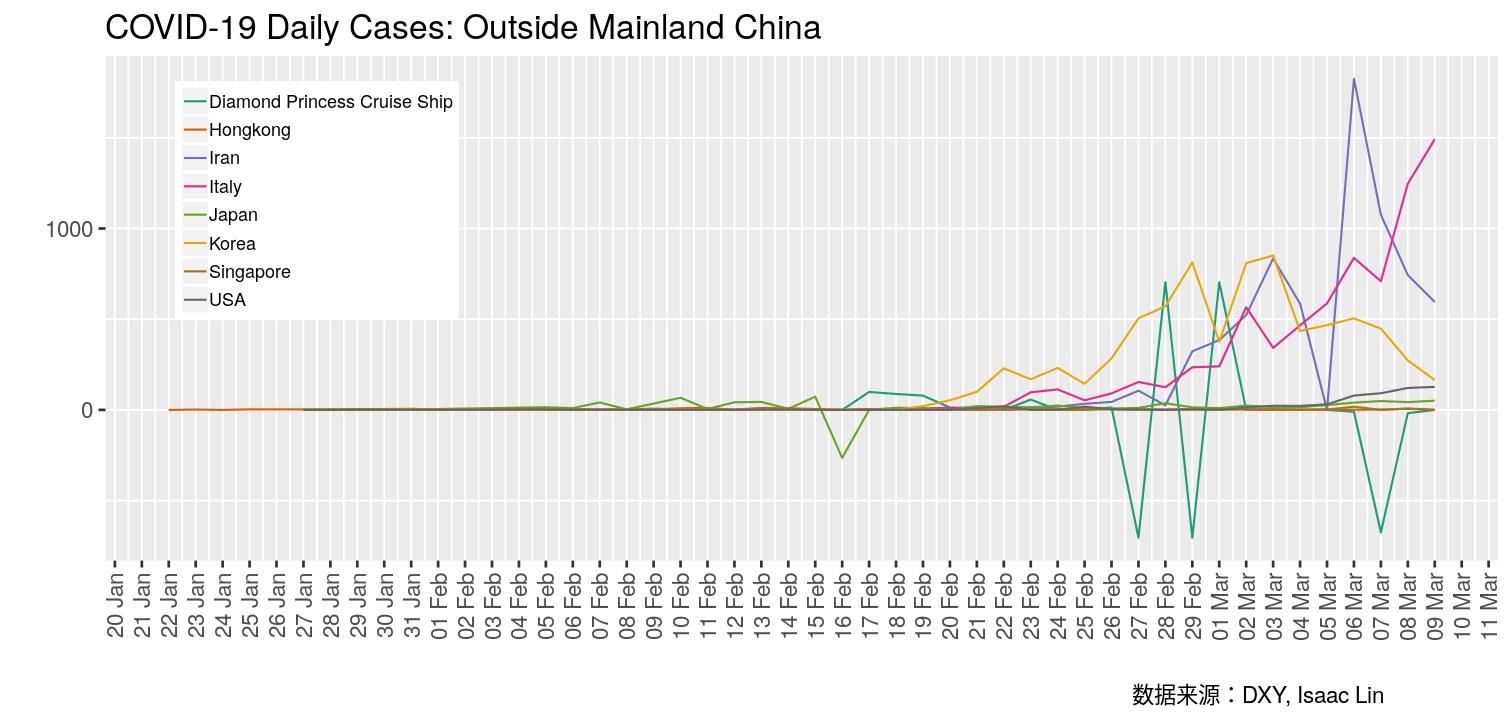

Source data for this figure (header and first rows):
# COVID-19 Daily Cases: Outside Mainland…
time, name, value
1581782400, Diamond Princess Cruise Ship, 0 #2020-02-16 23:30:17
1581868800, Diamond Princess Cruise Ship, 99 #2020-02-17 18:59:56
1581955200, Diamond Princess Cruise Ship, 88 #2020-02-18 23:40:58
1582041600, Diamond Princess Cruise Ship, 79 #2020-02-19 20:25:03
1582128000, Diamond Princess Cruise Ship, 13 #2020-02-20 20:02:09
1582214400, Diamond Princess Cruise Ship, 0 #2020-02-21 13:00:52
1582300800, Diamond Princess Cruise Ship, 0 #2020-02-22 12:34:14
1582387200, Diamond Princess Cruise Ship, 57 #2020-02-23 23:05:31
1582473600, Diamond Princess Cruise Ship, 0 #2020-02-24 12:40:19
1582560000, Diamond Princess Cruise Ship, 0 #2020-02-25 07:20:00
1582646400, Diamond Princess Cruise Ship, 14 #2020-02-26 20:21:36
1582732800, Diamond Princess Cruise Ship, -704 #2020-02-27 22:10:54
1582819200, Diamond Princess Cruise Ship, 704 #2020-02-28 17:59:34
1582905600, Diamond Princess Cruise Ship, -704 #2020-02-29 18:40:02
1582992000, Diamond Princess Cruise Ship, 704 #2020-03-01 15:03:18
1583078400, Diamond Princess Cruise Ship, 1 #2020-03-02 21:15:02
1583164800, Diamond Princess Cruise Ship, 0 #2020-03-03 13:57:56
1583251200, Diamond Princess Cruise Ship, 0 #2020-03-04 07:26:08
1583337600, Diamond Princess Cruise Ship, 0 #2020-03-05 10:39:09
1583424000, Diamond Princess Cruise Ship, -10 #2020-03-06 14:07:02
1583510400, Diamond Princess Cruise Ship, -675 #2020-03-07 18:58:02
1583596800, Diamond Princess Cruise Ship, -18 #2020-03-08 20:43:02
1583683200, Diamond Princess Cruise Ship, 0 #2020-03-09 12:56:18
1579622400, Hongkong, 0 #2020-01-22 03:28:10
1579708800, Hongkong, 2 #2020-01-23 23:07:26
1579795200, Hongkong, 0 #2020-01-24 03:50:31
1579881600, Hongkong, 3 #2020-01-25 09:54:48
1580054400, Hongkong, 3 #2020-01-27 00:11:16
1580227200, Hongkong, 2 #2020-01-29 19:12:06
1580400000, Hongkong, 2 #2020-01-31 08:06:24
1580486400, Hongkong, 1 #2020-02-01 12:56:28
1580572800, Hongkong, 1 #2020-02-02 09:01:55
1580659200, Hongkong, 1 #2020-02-03 09:28:34
1580745600, Hongkong, 2 #2020-02-04 17:03:22
1580832000, Hongkong, 4 #2020-02-05 21:08:40
1580918400, Hongkong, 3 #2020-02-06 22:41:13
1581004800, Hongkong, 1 #2020-02-07 19:50:03
1581091200, Hongkong, 1 #2020-02-08 07:59:16
1581177600, Hongkong, 3 #2020-02-09 17:43:16
1581264000, Hongkong, 9 #2020-02-10 18:07:52
1581350400, Hongkong, 11 #2020-02-11 17:39:05
1581436800, Hongkong, 1 #2020-02-12 17:50:05
1581523200, Hongkong, 3 #2020-02-13 22:51:36
1581609600, Hongkong, 3 #2020-02-14 16:59:25
1581782400, Hongkong, 1 #2020-02-16 17:49:32
1581868800, Hongkong, 1 #2020-02-17 19:28:38
1581955200, Hongkong, 4 #2020-02-18 21:40:41
1582041600, Hongkong, 1 #2020-02-19 20:08:30
1582128000, Hongkong, 4 #2020-02-20 17:44:30
1582214400, Hongkong, 1 #2020-02-21 11:34:47
1582300800, Hongkong, 1 #2020-02-22 21:21:28
1582387200, Hongkong, 5 #2020-02-23 19:19:02
1582473600, Hongkong, 5 #2020-02-24 19:16:31
1582560000, Hongkong, 5 #2020-02-25 17:38:54
1582646400, Hongkong, 5 #2020-02-26 20:40:35
1582732800, Hongkong, 3 #2020-02-27 17:44:52
1582819200, Hongkong, 2 #2020-02-28 18:01:41
1582992000, Hongkong, 2 #2020-03-01 22:36:02
1583078400, Hongkong, 2 #2020-03-02 09:10:11
... 202 more rows
